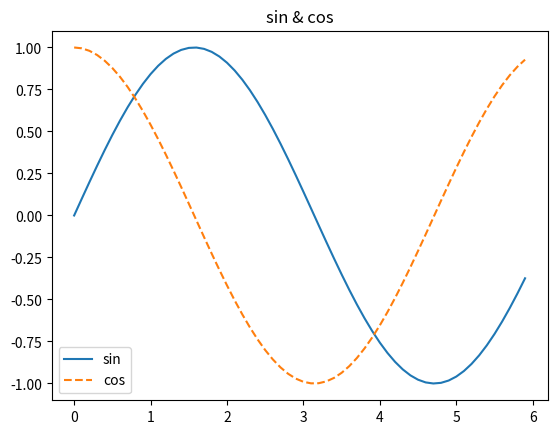

This chart was generated by the following Python code:
import numpy as np
import matplotlib.pyplot as plt

x=np.arange(0,6,0.1) #0から6まで0.1間隔で生成
y1=np.sin(x)
y2=np.cos(x)
plt.plot(x,y1,label="sin")
plt.plot(x,y2,linestyle="--",label="cos")
plt.title('sin & cos')
plt.legend()
plt.show()